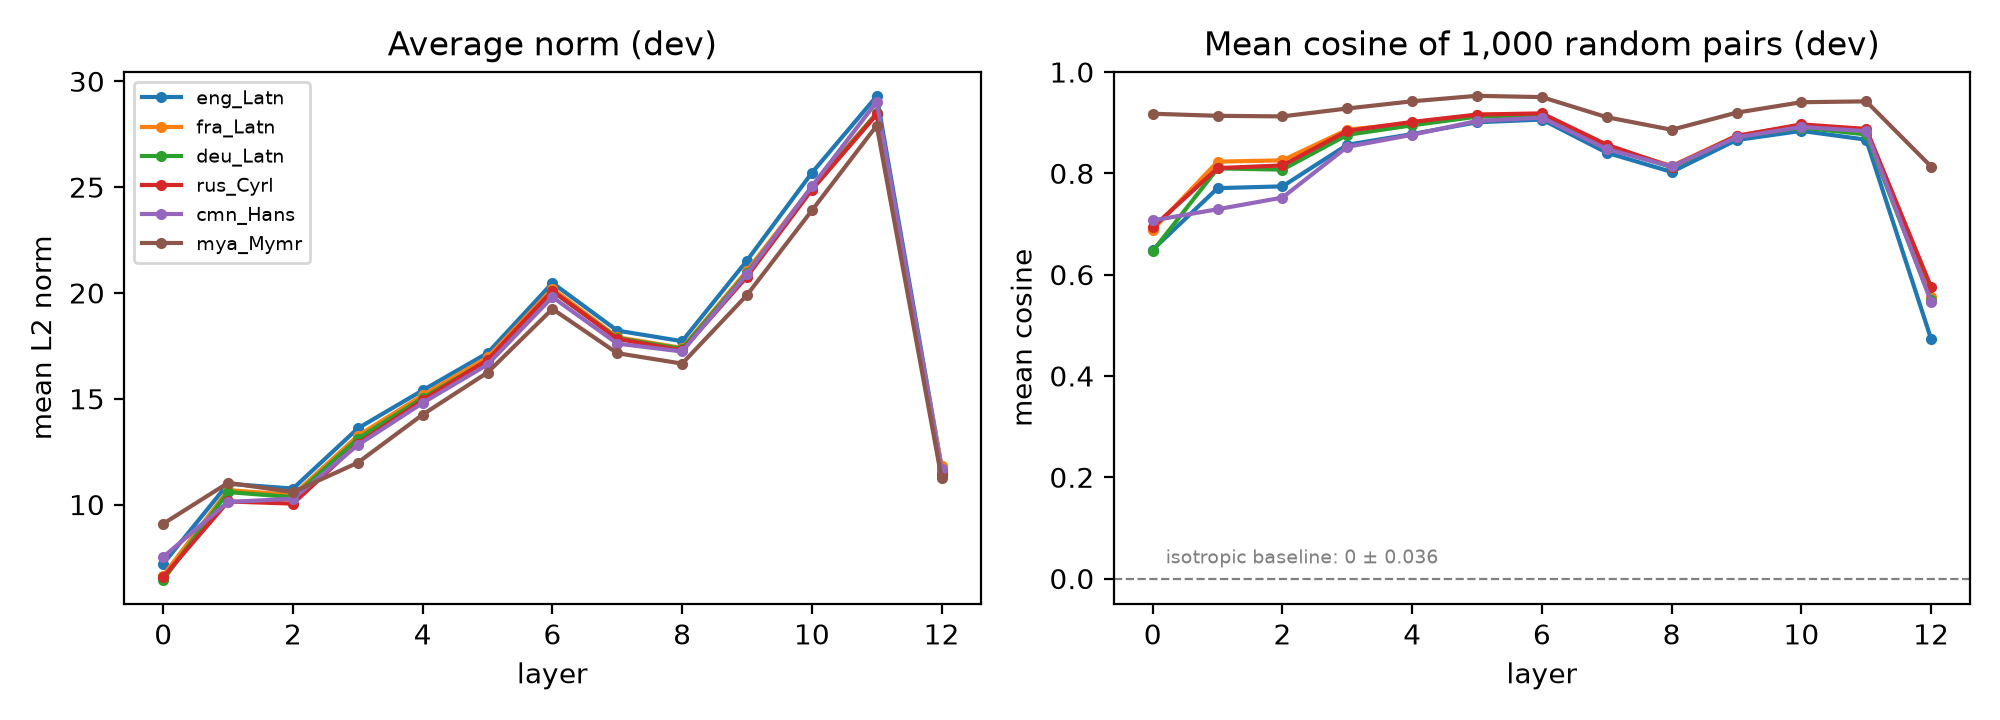

Data behind this chart, as committed beside it:
lang, layer, norm, cos, cos_centred
eng_Latn, 0, 7.204, 0.6492, -0.0005535
eng_Latn, 1, 10.98, 0.7707, -0.00138
eng_Latn, 2, 10.75, 0.7742, -0.005535
eng_Latn, 3, 13.6, 0.8563, -0.001042
eng_Latn, 4, 15.4, 0.8775, -0.009043
eng_Latn, 5, 17.16, 0.9008, 0.003321
eng_Latn, 6, 20.47, 0.9062, -0.00407
eng_Latn, 7, 18.22, 0.8406, 0.0002005
eng_Latn, 8, 17.72, 0.8027, -0.001032
eng_Latn, 9, 21.53, 0.8657, -0.001875
eng_Latn, 10, 25.67, 0.8837, 6.992558316878838e-05
eng_Latn, 11, 29.3, 0.8664, 0.002248
eng_Latn, 12, 11.78, 0.4731, -0.001644
fra_Latn, 0, 6.648, 0.6886, -0.006765
fra_Latn, 1, 10.69, 0.823, 0.002438
fra_Latn, 2, 10.45, 0.8256, -0.002862
fra_Latn, 3, 13.25, 0.8861, 0.0005579
fra_Latn, 4, 15.17, 0.8992, -0.0002858
fra_Latn, 5, 16.95, 0.9155, -0.009401
fra_Latn, 6, 20.2, 0.9167, 0.002584
fra_Latn, 7, 17.91, 0.8526, 0.005903
fra_Latn, 8, 17.4, 0.8146, -0.002495
fra_Latn, 9, 21.05, 0.8742, -0.002082
fra_Latn, 10, 25.01, 0.8949, 0.001638
fra_Latn, 11, 28.49, 0.8809, 0.0008555
fra_Latn, 12, 11.8, 0.5567, 0.003453
deu_Latn, 0, 6.45, 0.6463, 0.002451
deu_Latn, 1, 10.59, 0.8097, 0.000286
deu_Latn, 2, 10.35, 0.8073, 0.00116
deu_Latn, 3, 13.11, 0.876, -0.004196
deu_Latn, 4, 15.04, 0.8948, -0.0007215
deu_Latn, 5, 16.81, 0.9118, -0.00486
deu_Latn, 6, 20.08, 0.9131, 0.001641
deu_Latn, 7, 17.86, 0.8511, 0.0006502
deu_Latn, 8, 17.36, 0.8122, -0.001211
deu_Latn, 9, 20.95, 0.8718, 0.006774
deu_Latn, 10, 24.91, 0.8903, 0.003706
deu_Latn, 11, 28.49, 0.8768, 0.00128
deu_Latn, 12, 11.52, 0.5497, 0.001727
rus_Cyrl, 0, 6.575, 0.6936, 0.003444
rus_Cyrl, 1, 10.15, 0.8103, 0.003018
rus_Cyrl, 2, 10.04, 0.8155, 0.004268
rus_Cyrl, 3, 12.88, 0.8837, 0.004439
rus_Cyrl, 4, 14.94, 0.9014, -0.001232
rus_Cyrl, 5, 16.83, 0.9159, 0.001196
rus_Cyrl, 6, 20.1, 0.9183, 0.006448
rus_Cyrl, 7, 17.83, 0.8564, 0.005554
rus_Cyrl, 8, 17.28, 0.8129, 0.004475
rus_Cyrl, 9, 20.77, 0.8737, -0.001198
rus_Cyrl, 10, 24.87, 0.8966, -0.006338
rus_Cyrl, 11, 28.43, 0.8876, -0.001147
rus_Cyrl, 12, 11.38, 0.5755, 0.001108
cmn_Hans, 0, 7.525, 0.7069, -0.003051
cmn_Hans, 1, 10.12, 0.729, 0.001128
cmn_Hans, 2, 10.27, 0.7522, -0.001555
cmn_Hans, 3, 12.81, 0.8523, -0.0002611
cmn_Hans, 4, 14.8, 0.876, -0.004574
cmn_Hans, 5, 16.62, 0.9033, 0.0001581
cmn_Hans, 6, 19.81, 0.9098, -0.006446
cmn_Hans, 7, 17.61, 0.8478, -0.0008393
... 18 more rows
